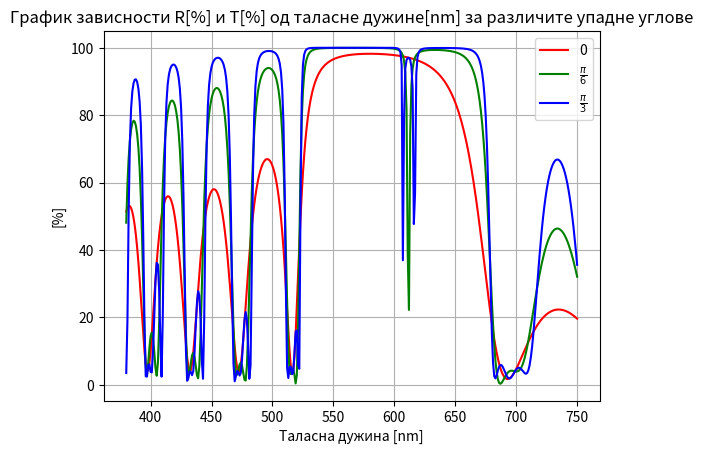

Reproduce this figure in Python.
#!/bin/python

# [redacted]

import matplotlib.pyplot as plt
import numpy as np
from numpy import linspace
from scipy.integrate import odeint
from scipy.optimize import fsolve
from os import system
from math import sin, cos, asin, sqrt
from numpy import conj, argmin, interp, matrix, pi

_=system("clear")

def zipWith(f, l1, l2):
    return np.array([f(i,j) for (i,j) in zip(l1, l2)])

d = 100e-9
n0 = 1
n1 = 1.36
ns = 1.5

novi = [1, 3.9716, 1.9971, 1.5]
slojevi=[0] + [1, 2]*4 +[ 3]

lambd = linspace(380e-9, 750e-9, 371)#linspace(380e-9, 1e-9, 750e-9)
tetai1 = 0
epsilon0 = 8.845e-12
mi0 = 4*pi*1e-7
pocu = [0, pi/6, pi/3]
pod = [
        {"c":"r", "label":"0"},
        {"c":"g", "label":r"$\frac{\pi}{6}$"},
        {"c":"b", "label":r"$\frac{\pi}{3}$"}
        ]
tetai = [0]
tetat = []
r = []
t = []


k0 = np.array([2*pi/i for i in lambd])


Mn = [matrix("1+0j 0+0j; 0+0j 1+0j") for i in lambd]


for u, tekst in zip(pocu, pod):
    tetai = [0]
    tetat = []
    r = []
    t = []

    for sloj, sled in zip(slojevi, slojevi[1:]):
        for i, l in enumerate(lambd):
            n0 = novi[sloj]
            n1 = novi[sled]
            try:
                tetat += [asin(n0*sin(tetai[i])/n1)]
            except:
                print("Greska")
            tetai += [tetat[-1]]
            Y = sqrt(epsilon0/mi0)*n1*cos(tetat[-1])
            h = n1*d*cos(tetai[-1])
            Mi = matrix([[cos(k0[i]*h),      1j*sin(k0[i]*h)/Y],
                         [1j*Y*sin(k0[i]*h), cos(k0[i]*h)     ]])
            Mn[i]*=Mi
   
    Y0 = sqrt(epsilon0/mi0)*novi[ 0]*cos(tetai[ 0])
    Ys = sqrt(epsilon0/mi0)*novi[-1]*cos(tetat[-1])

    for M in Mn:
        r += [(Y0*M[0, 0]+Y0*Ys*M[0, 1]-M[1, 0]-Ys*M[1, 1])
            / (Y0*M[0, 0]+Y0*Ys*M[0, 1]+M[1, 0]+Ys*M[1, 1])]

        t += [(2*Y0) / (Y0*M[0, 0]+Y0*Ys*M[0, 1]+M[1, 0]+Ys*M[1, 1])]

    r = np.array(r)
    t = np.array(t)

    R = np.real(r*conj(r))
    T = np.real((novi[-1]/novi[0]) * (cos(tetat[-1]) / cos(tetai[0]))*t*conj(t))

    plt.plot(lambd/1e-9, R*100, **tekst)
    #plt.plot(lambd/1e-9, T*100, label ="T[%]", c="r")
plt.legend()
plt.title(f"График зависности R[%] и T[%] од таласне дужине[nm] за различите упадне углове")
plt.xlabel("Таласна дужина [nm]")
plt.ylabel("[%]")
plt.grid()
plt.show()
